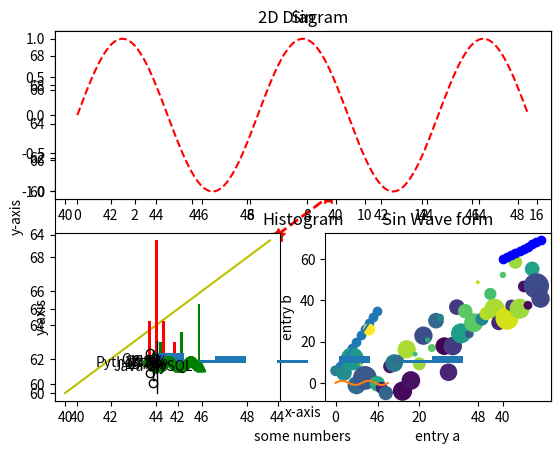

Source code (Python):
#!/usr/bin/env python
# coding: utf-8

# # MATPLOTLIB

# In[15]:


import matplotlib.pyplot as plt

get_ipython().run_line_magic('matplotlib', 'inline')


# In[16]:


import numpy as np


# In[3]:


#Simple Exercise

a = np.arange(0, 10)
b = np.arange(11, 21)


# In[4]:


x = np.arange(40, 50)
y = np.arange(60, 70)


# In[5]:


#Plotting using MATPLOTLIB
#plt scatter

plt.scatter(x, y, c = 'g')
#plt.show()

plt.xlabel('x-axis')
plt.ylabel('y-axis')
plt.title('Graph In 2D')

plt.savefig('Test.png')


# In[35]:


plt.plot(x, y,'r*', linestyle = 'dashed', linewidth = 2, markersize = 10)
plt.xlabel('some numbers')
plt.title('2D Diagram')


# In[45]:


#subplot

plt.subplot(2,2,1)
plt.plot(x,y,'r-')
plt.subplot(2, 2, 2)
plt.plot(x, y, 'g-*')
plt.subplot(2, 2, 3)
plt.plot(x, y, 'y')
plt.subplot(2, 2, 4)
plt.plot(x, y, 'bo')


# In[46]:


x = np.arange(1, 11)
y = 3 * x + 5


# In[ ]:




plt.scatter(x, y)
plt.plot(x, y)
plt.title("Matplotlib Demo")
plt.xlabel("x-axis caption")
plt.ylabel("y-axis caption")
# In[114]:


#Plotting with keyword Strings

data = {'a': np.arange(50),
        'c': np.random.randint(0, 50, 50),
        'd': np.random.randn(50)}
data['b'] = data['a'] + 10 * np.random.randn(50)
data['d'] = np.abs(data['d']) * 100

plt.scatter('a', 'b', c = 'c', s = 'd', data = data)
plt.xlabel("entry a")
plt.ylabel("entry b")


# In[52]:


np.pi


# In[54]:


x = np.arange(0, 4 * np.pi, 0.1)
y = np.sin(x)


# In[57]:


#Plot the sin wave using Matplotlib
plt.plot(x, y)
plt.title("Sin Wave form")


# In[64]:


x = np.arange(0, 5 * np.pi, 0.1)
y_sin = np.sin(x)
y_cos = np.cos(x)


# In[71]:


#Make the first plot
plt.subplot(2, 1, 1)
plt.plot(x, y_sin, 'r--')
plt.title('Sin')

#Make the Second figure
plt.subplot(2, 1, 2)
plt.plot(x, y_cos, 'g^')
plt.title('Cos')


# In[79]:


#Bar Plot

a = [1, 3, 5, 8]
b = [12, 35, 12, 6]

x = [2, 4, 10, 15]
y = [3, 6, 9, 17]

plt.bar(a, b, color = 'r')
plt.bar(x, y, color = 'g')
plt.title("Bar plot")
plt.xlabel("x-axis")
plt.ylabel("y-axis")


# In[86]:


#Histogram

x = np.array([2, 4, 10, 15, 24, 56, 75, 23, 45, 56, 89, 90])

plt.hist(x, bins = 10)
plt.title("Histogram")
plt.xlabel("x-axis")
plt.ylabel("y-axis")


# In[101]:


#Box Plot

data = [np.random.normal (0, std, 100)
    for std in range(1, 4)]

plt.boxplot(data, vert = True, patch_artist = True);


# In[95]:


type(data)


# In[109]:


#Pie chart

labels = "C", "C++", "Python", "Java", "MySQL"
sizes = [215, 200, 196, 170, 300]
colors = ["Gold", "Yellow", "Green", "lightcoral", "lightskyblue"]
explode = (0.3, 0, 0, 0, 0)   #explode the first slide with 0.3

plt.pie(sizes, explode = explode, labels = labels, colors = colors, autopct = "%1.1f%%", shadow = True)
plt.axis('equal')


# In[ ]:




